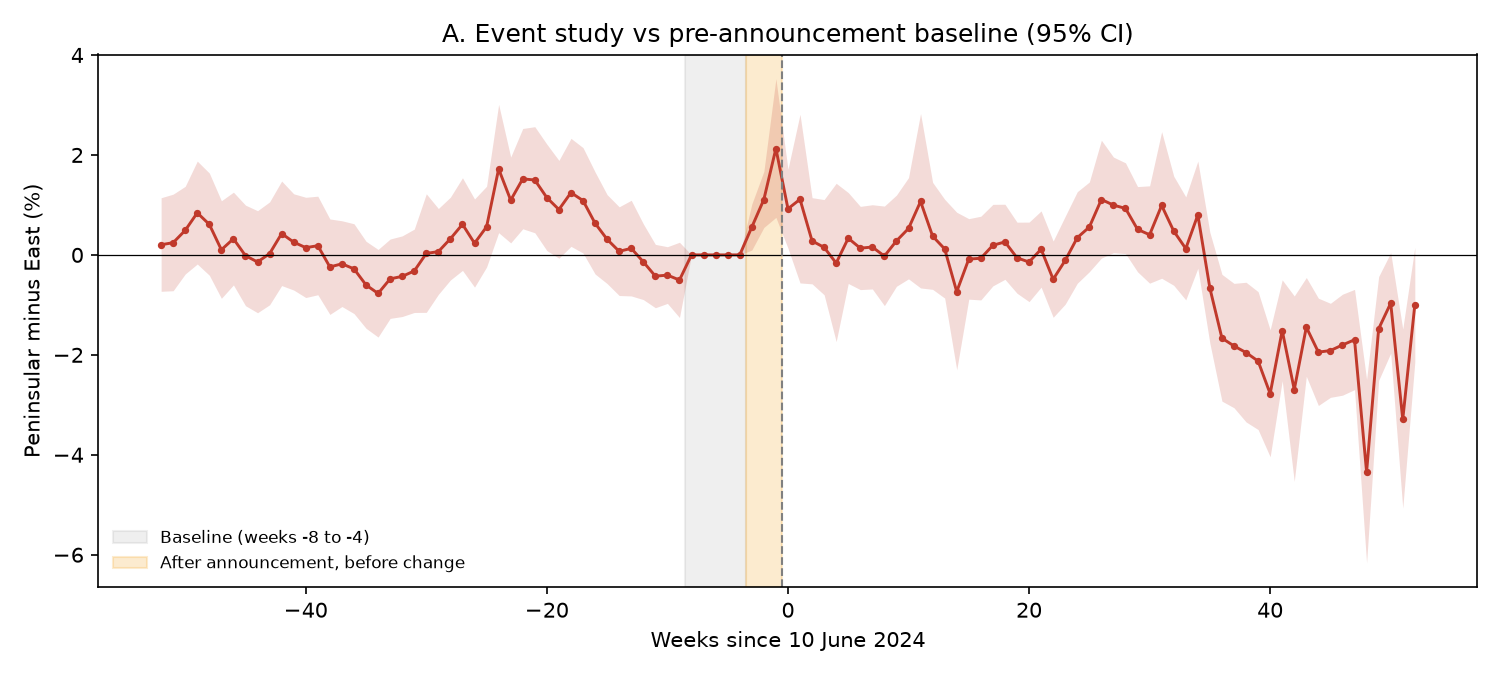

Source data for this figure (header and first rows):
event_week, coef_pct, ci_low_pct, ci_high_pct
-52, 0.2032, -0.7285, 1.144
-51, 0.2445, -0.7173, 1.215
-50, 0.4911, -0.3824, 1.372
-49, 0.8416, -0.1827, 1.876
-48, 0.61, -0.4075, 1.638
-47, 0.1023, -0.8691, 1.083
-46, 0.3225, -0.6014, 1.255
-45, -0.01575, -1.017, 0.9956
-44, -0.142, -1.158, 0.884
-43, 0.02552, -0.9987, 1.06
-42, 0.4265, -0.6139, 1.478
-41, 0.2548, -0.7035, 1.222
-40, 0.1448, -0.8532, 1.153
-39, 0.1838, -0.7975, 1.175
-38, -0.2409, -1.191, 0.7186
-37, -0.1787, -1.033, 0.6828
-36, -0.2796, -1.174, 0.6231
-35, -0.6021, -1.469, 0.2722
-34, -0.7715, -1.644, 0.1091
-33, -0.4798, -1.27, 0.3173
-32, -0.4296, -1.233, 0.3806
-31, -0.3218, -1.152, 0.5157
-30, 0.02935, -1.15, 1.222
-29, 0.06558, -0.7893, 0.9278
-28, 0.3233, -0.502, 1.155
-27, 0.6124, -0.31, 1.543
-26, 0.2329, -0.6453, 1.119
-25, 0.5626, -0.2424, 1.374
-24, 1.72, 0.4443, 3.012
-23, 1.095, 0.2401, 1.958
-22, 1.521, 0.5223, 2.53
-21, 1.499, 0.4427, 2.565
-20, 1.145, 0.08615, 2.215
-19, 0.9075, -0.06604, 1.891
-18, 1.246, 0.1712, 2.332
-17, 1.086, 0.03735, 2.146
-16, 0.6332, -0.3824, 1.659
-15, 0.3111, -0.5745, 1.205
-14, 0.07067, -0.8129, 0.9621
-13, 0.1313, -0.8212, 1.093
-12, -0.1392, -0.894, 0.6214
-11, -0.4255, -1.057, 0.2105
-10, -0.4051, -0.9707, 0.1637
-9, -0.503, -1.253, 0.2527
-8, 0.0, 0.0, 0.0
-7, 0.0, 0.0, 0.0
-6, 0.0, 0.0, 0.0
-5, 0.0, 0.0, 0.0
-4, 0.0, 0.0, 0.0
-3, 0.5556, 0.09654, 1.017
-2, 1.108, 0.5488, 1.67
-1, 2.128, 0.7501, 3.525
0, 0.9222, 0.1348, 1.716
1, 1.112, -0.5611, 2.814
2, 0.2791, -0.5794, 1.145
3, 0.15, -0.7982, 1.107
4, -0.164, -1.735, 1.433
5, 0.3336, -0.5717, 1.247
6, 0.1347, -0.6945, 0.9708
7, 0.1573, -0.6819, 1.004
... 45 more rows
